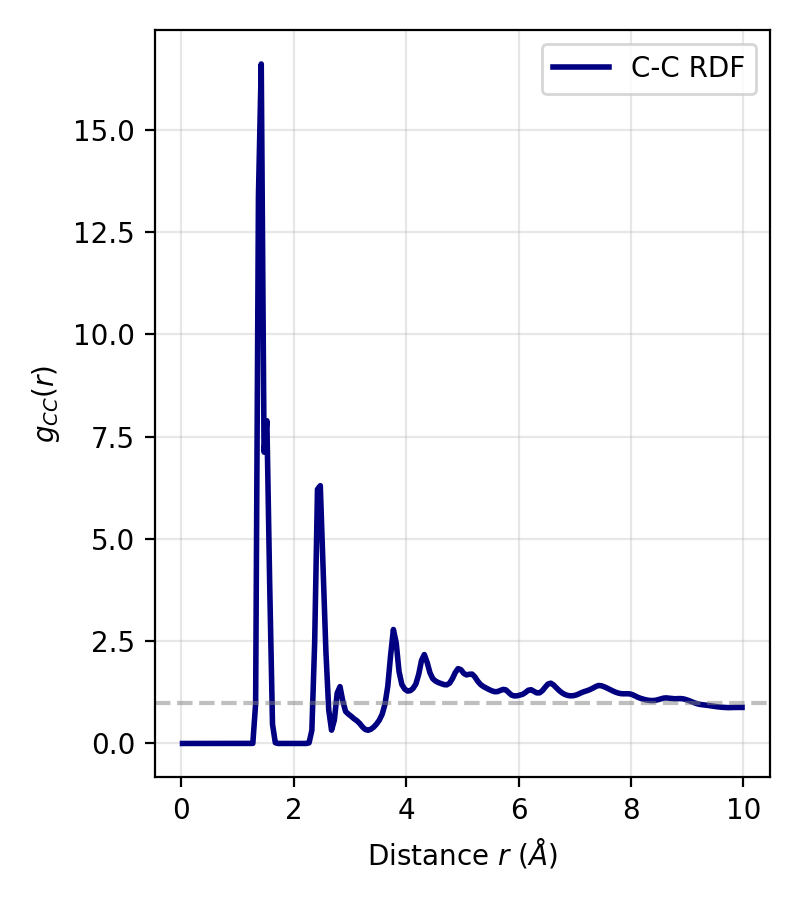

The data file committed next to this chart (first rows):
Distance_r_A, g_r_CC
2.500000000000000139e-02, 0.000000000000000000e+00
7.500000000000001110e-02, 0.000000000000000000e+00
1.250000000000000000e-01, 0.000000000000000000e+00
1.750000000000000167e-01, 0.000000000000000000e+00
2.250000000000000056e-01, 0.000000000000000000e+00
2.750000000000000222e-01, 0.000000000000000000e+00
3.250000000000000666e-01, 0.000000000000000000e+00
3.750000000000000000e-01, 0.000000000000000000e+00
4.250000000000000444e-01, 0.000000000000000000e+00
4.749999999999999778e-01, 0.000000000000000000e+00
5.250000000000000222e-01, 0.000000000000000000e+00
5.750000000000000666e-01, 0.000000000000000000e+00
6.250000000000000000e-01, 0.000000000000000000e+00
6.750000000000000444e-01, 0.000000000000000000e+00
7.250000000000000888e-01, 0.000000000000000000e+00
7.750000000000000222e-01, 0.000000000000000000e+00
8.250000000000000666e-01, 0.000000000000000000e+00
8.750000000000000000e-01, 0.000000000000000000e+00
9.250000000000000444e-01, 0.000000000000000000e+00
9.750000000000000888e-01, 0.000000000000000000e+00
1.024999999999999911e+00, 0.000000000000000000e+00
1.075000000000000178e+00, 0.000000000000000000e+00
1.125000000000000000e+00, 0.000000000000000000e+00
1.175000000000000266e+00, 0.000000000000000000e+00
1.225000000000000089e+00, 0.000000000000000000e+00
1.274999999999999911e+00, 1.709432125909800043e-03
1.325000000000000178e+00, 9.715885296685171646e-01
1.375000000000000000e+00, 1.338975696341274890e+01
1.425000000000000266e+00, 1.661237054886566256e+01
1.475000000000000089e+00, 7.122340029578124287e+00
1.524999999999999911e+00, 7.891424497168242347e+00
1.575000000000000178e+00, 3.894780688714679417e+00
1.625000000000000000e+00, 4.691421740788653261e-01
1.675000000000000266e+00, 1.786171285642769446e-02
1.725000000000000089e+00, 3.078172918111329805e-04
1.774999999999999911e+00, 4.927452941179965823e-06
1.825000000000000178e+00, 0.000000000000000000e+00
1.875000000000000000e+00, 0.000000000000000000e+00
1.925000000000000266e+00, 0.000000000000000000e+00
1.975000000000000089e+00, 0.000000000000000000e+00
2.025000000000000355e+00, 0.000000000000000000e+00
2.075000000000000178e+00, 0.000000000000000000e+00
2.125000000000000000e+00, 0.000000000000000000e+00
2.174999999999999822e+00, 3.281713605032132589e-06
2.225000000000000089e+00, 2.728213930128107947e-04
2.275000000000000355e+00, 1.449983446401931740e-02
2.325000000000000178e+00, 3.214547069773759924e-01
2.375000000000000000e+00, 2.475130001497692689e+00
2.425000000000000266e+00, 6.214006889994432292e+00
2.475000000000000089e+00, 6.302605592999435125e+00
2.525000000000000355e+00, 4.278732720413910506e+00
2.575000000000000178e+00, 2.237947706464180175e+00
2.625000000000000000e+00, 8.227967027903646535e-01
2.675000000000000266e+00, 3.250998594436764200e-01
2.725000000000000089e+00, 5.716695441985003567e-01
2.775000000000000355e+00, 1.230799836480753306e+00
2.825000000000000178e+00, 1.389568528829451477e+00
2.875000000000000000e+00, 1.036285799299066612e+00
2.925000000000000266e+00, 7.826490380637660671e-01
2.975000000000000089e+00, 7.179223188019303592e-01
... 140 more rows
